Run: headless pygame with SDL's dummy video driver; simulated clock (each Clock.tick advances the game by its frame time, no real sleeping); random seed 0; keys injected as events and as key.get_pressed() state; no mouse input.
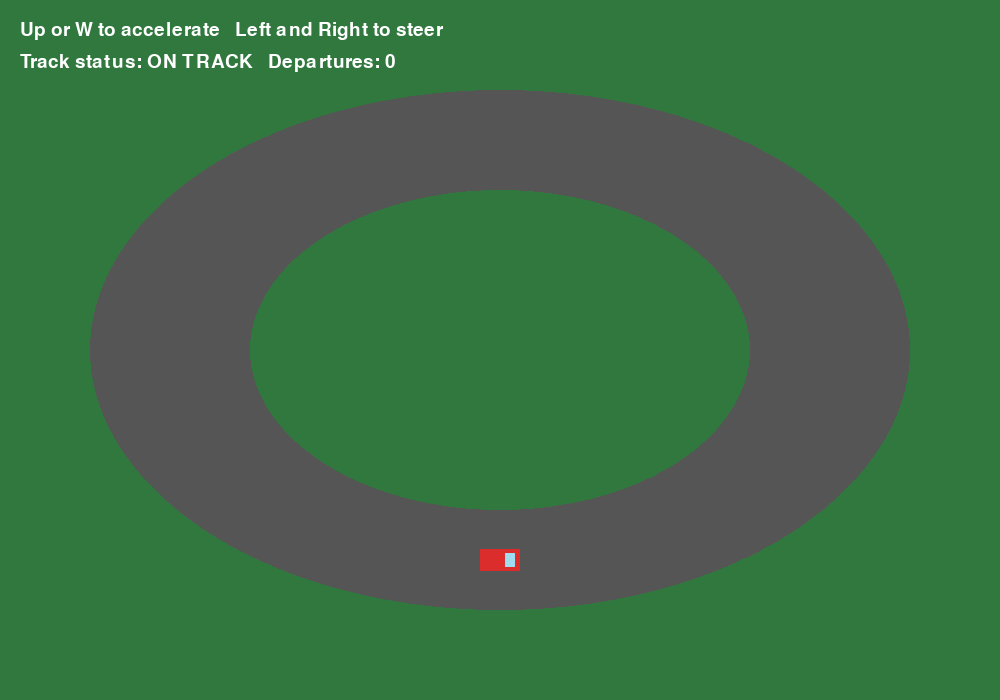
Frame 1 of 4 · flips 1–60 · no input
Frame 2 of 4 · flips 61–180 · tapped SPACE, RETURN · held RIGHT (→), D · screen unchanged from frame 1, image omitted
Frame 3 of 4 · flips 181–300 · held DOWN (↓), S · screen unchanged from frame 2, image omitted
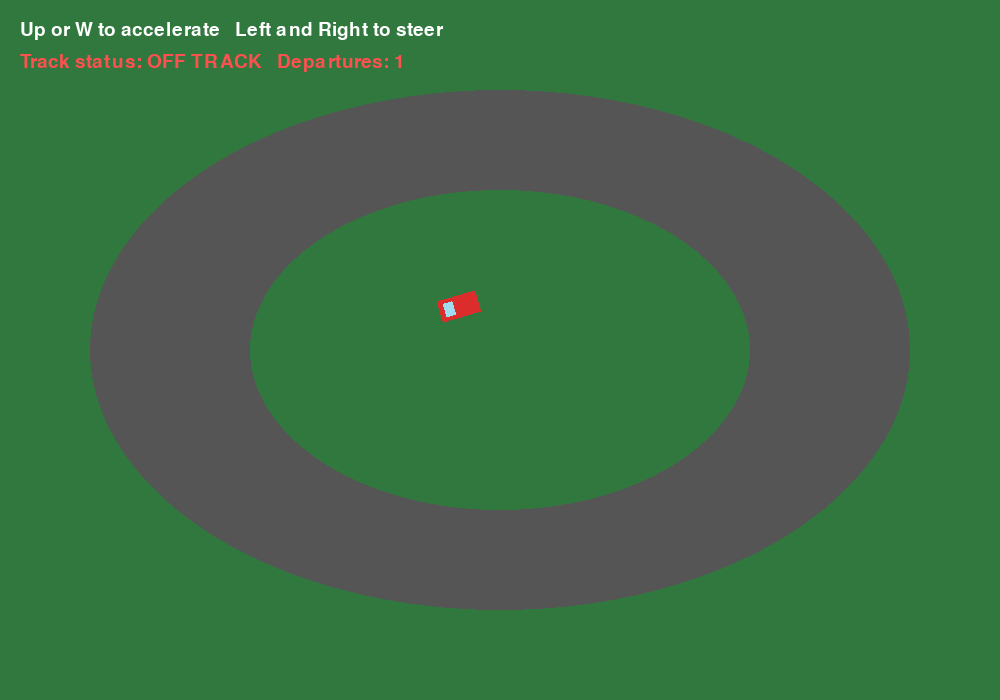
Frame 4 of 4 · flips 301–420 · held LEFT (←), A, UP (↑), W

The pygame program that drew these frames:

import math
import pygame

pygame.init()

screen = pygame.display.set_mode((1000, 700))
pygame.display.set_caption("Racing Simulation")

clock = pygame.time.Clock()
font = pygame.font.SysFont(None, 28)

car_x = 500
car_y = 560
car_angle = 0
car_speed = 0

off_track_count = 0
was_off_track = False
on_track = True

running = True

while running:
    for event in pygame.event.get():
        if event.type == pygame.QUIT:
            running = False

    keys = pygame.key.get_pressed()

    if keys[pygame.K_UP] or keys[pygame.K_w]:
        car_speed = min(car_speed + 0.08, 5)
    elif keys[pygame.K_DOWN] or keys[pygame.K_s]:
        car_speed = max(car_speed - 0.12, 0)
    else:
        car_speed = max(car_speed - 0.03, 0)

    if car_speed > 0.2:
        if keys[pygame.K_LEFT] or keys[pygame.K_a]:
            car_angle += 2.2 * (car_speed / 5)

        if keys[pygame.K_RIGHT] or keys[pygame.K_d]:
            car_angle -= 2.2 * (car_speed / 5)

    radians = math.radians(car_angle)
    car_x += math.cos(radians) * car_speed
    car_y -= math.sin(radians) * car_speed

    outer_value = ((car_x - 500) / 410) ** 2 + ((car_y - 350) / 260) ** 2
    inner_value = ((car_x - 500) / 250) ** 2 + ((car_y - 350) / 160) ** 2

    on_track = outer_value <= 1 and inner_value >= 1

    if not on_track and not was_off_track:
        off_track_count += 1

    was_off_track = not on_track

    screen.fill((48, 120, 62))

    pygame.draw.ellipse(screen, (85, 85, 85), (90, 90, 820, 520))
    pygame.draw.ellipse(screen, (48, 120, 62), (250, 190, 500, 320))

    car_image = pygame.Surface((40, 22), pygame.SRCALPHA)
    pygame.draw.rect(car_image, (220, 45, 45), (0, 0, 40, 22))
    pygame.draw.rect(car_image, (160, 220, 240), (25, 4, 10, 14))

    rotated_car = pygame.transform.rotate(car_image, car_angle)
    car_rectangle = rotated_car.get_rect(center=(car_x, car_y))
    screen.blit(rotated_car, car_rectangle)

    label = font.render(
        "Up or W to accelerate   Left and Right to steer",
        True,
        (255, 255, 255)
    )
    screen.blit(label, (20, 20))

    if on_track:
        status = "ON TRACK"
        status_color = (255, 255, 255)
    else:
        status = "OFF TRACK"
        status_color = (255, 80, 80)

    status_label = font.render(
        f"Track status: {status}   Departures: {off_track_count}",
        True,
        status_color
    )
    screen.blit(status_label, (20, 52))

    pygame.display.flip()
    clock.tick(60)

pygame.quit()
